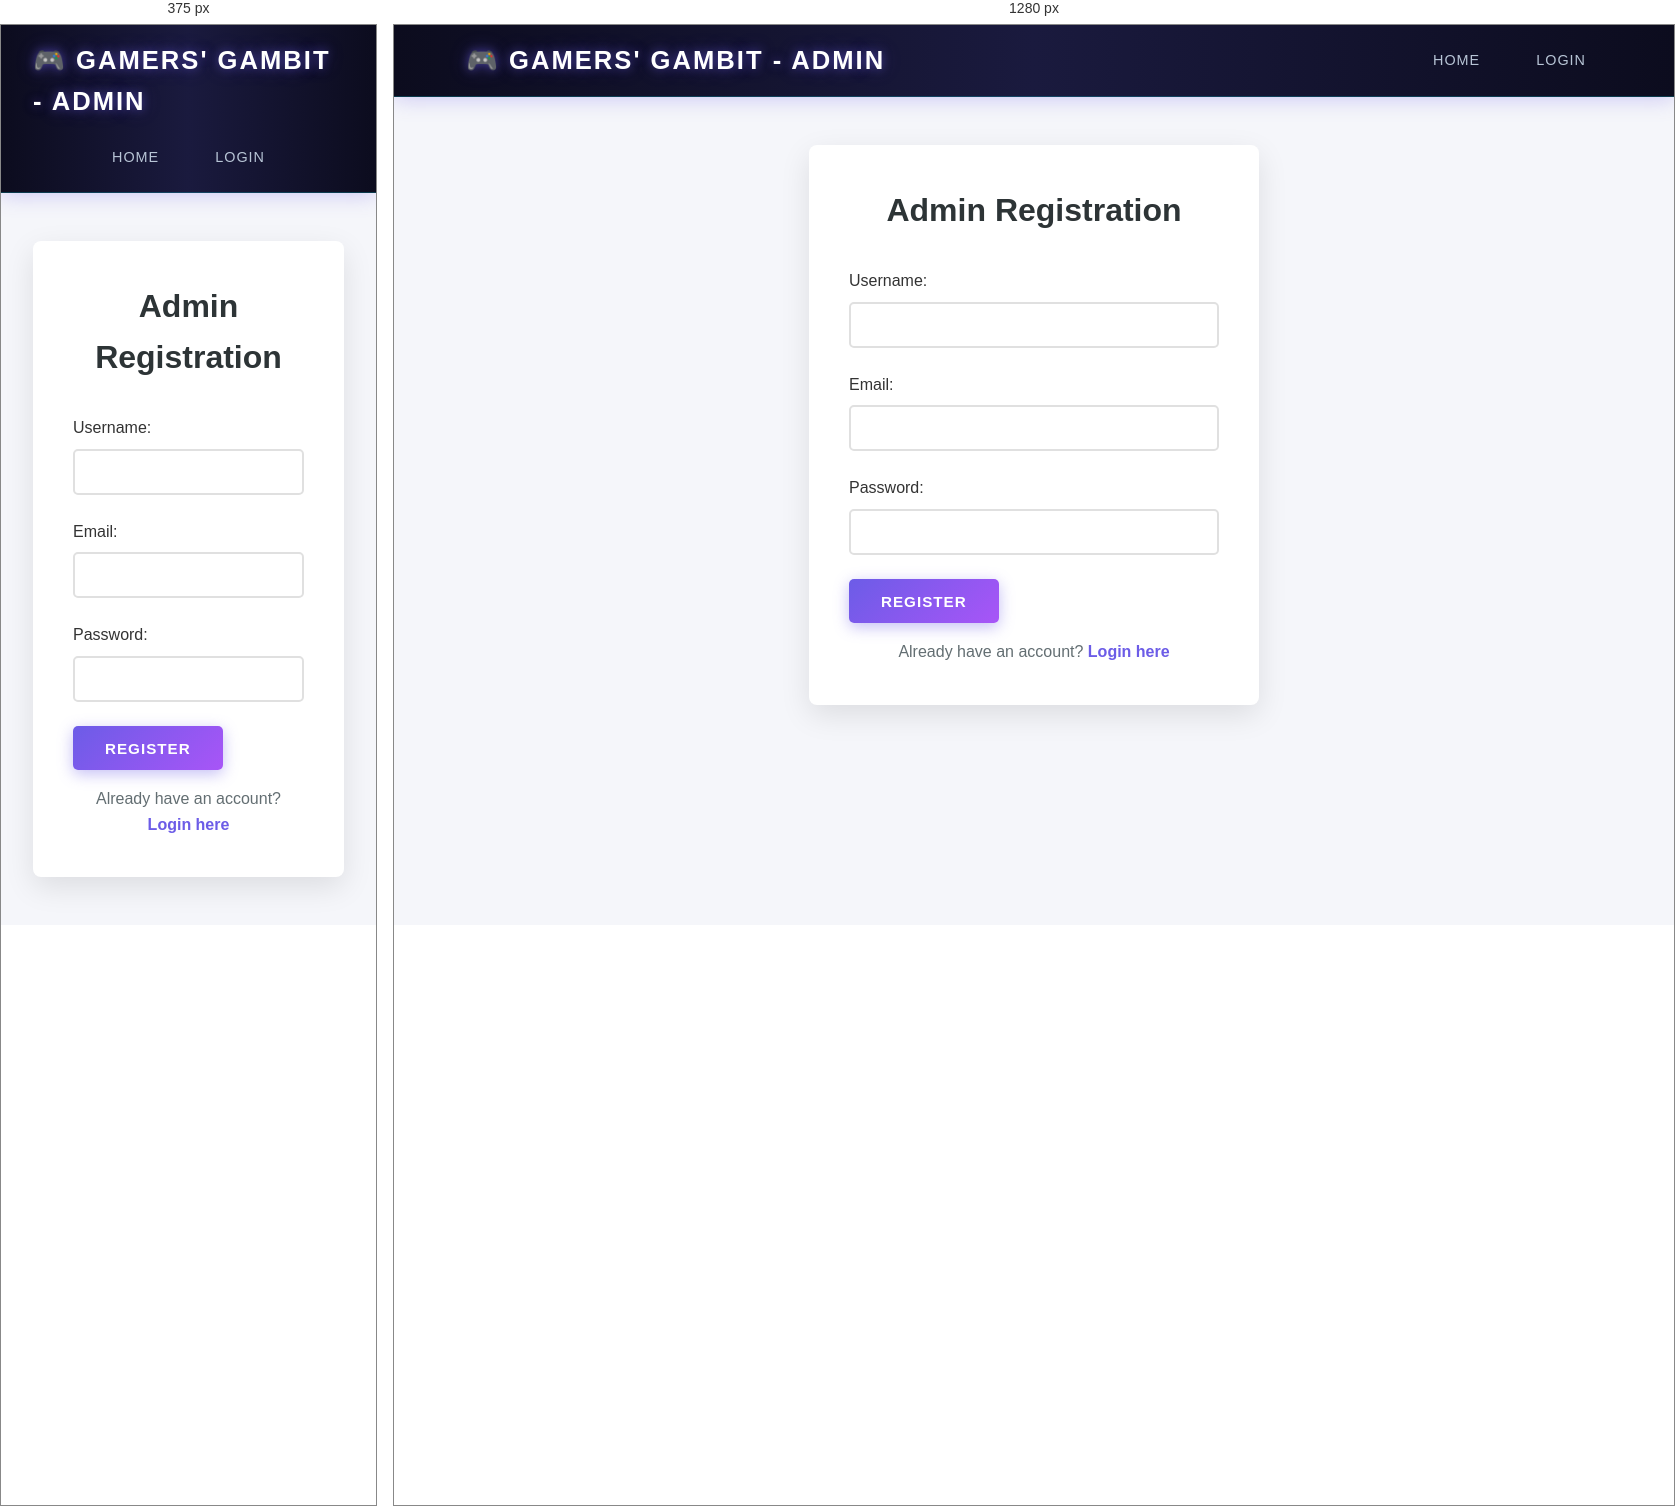
Rendered at 375 px and 1280 px, left to right.

<!-- file: admin-register.html -->
<!DOCTYPE html>
<html lang="en">
<head>
    <meta charset="UTF-8">
    <meta name="viewport" content="width=device-width, initial-scale=1.0">
    <title>Admin Registration</title>
    <link rel="stylesheet" href="style.css">
</head>
<body>
    <nav class="navbar">
        <div class="nav-container">
            <h1 class="logo">🎮 Gamers' Gambit - Admin</h1>
            <div class="nav-links">
                <a href="index.html">Home</a>
                <a href="admin-login.html">Login</a>
            </div>
        </div>
    </nav>

    <div class="container">
        <div class="form-container">
            <h2>Admin Registration</h2>
            <form id="adminRegisterForm">
                <div class="form-group">
                    <label>Username:</label>
                    <input type="text" id="username" required>
                </div>
                <div class="form-group">
                    <label>Email:</label>
                    <input type="email" id="email" required>
                </div>
                <div class="form-group">
                    <label>Password:</label>
                    <input type="password" id="password" required>
                </div>
                <button type="submit" class="btn btn-primary">Register</button>
            </form>
            <p class="form-footer">Already have an account? <a href="admin-login.html">Login here</a></p>
        </div>
    </div>

    <script>
        document.getElementById('adminRegisterForm').addEventListener('submit', async (e) => {
            e.preventDefault();
            
            const username = document.getElementById('username').value;
            const email = document.getElementById('email').value;
            const password = document.getElementById('password').value;
            
            try {
                const response = await fetch('/api/admin/register', {
                    method: 'POST',
                    headers: { 'Content-Type': 'application/json' },
                    body: JSON.stringify({ username, email, password })
                });
                
                const data = await response.json();
                
                if (data.success) {
                    alert('Admin registration successful! Please login.');
                    window.location.href = 'admin-login.html';
                } else {
                    alert(data.message);
                }
            } catch (error) {
                alert('Error: ' + error.message);
            }
        });
    </script>
</body>
</html>


/* @media block from style.css */
@media (max-width: 768px) {
    .nav-container {
        flex-direction: column;
        gap: 1rem;
    }
    
    .hero h1 {
        font-size: 2rem;
    }
    
    .hero-buttons {
        flex-direction: column;
    }
    
    .tabs {
        flex-wrap: wrap;
    }
    
    .admin-table {
        font-size: 0.9rem;
    }
    
    .admin-table th,
    .admin-table td {
        padding: 0.5rem;
    }
}